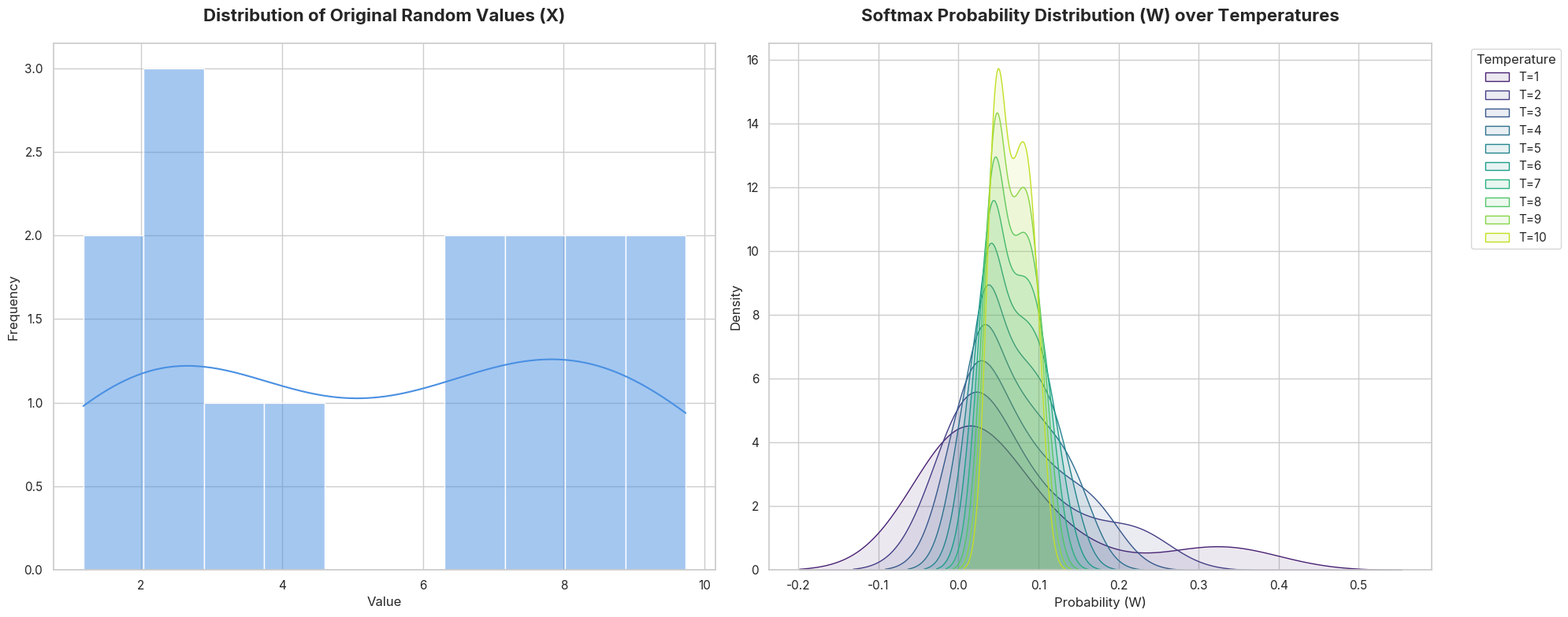

Reproduce this figure in Python.
import numpy as np
import pandas as pd
import matplotlib.pyplot as plt
import seaborn as sns

# Set a premium style for the plots
sns.set_theme(style="whitegrid", palette="muted")
plt.rcParams['font.family'] = 'sans-serif'
plt.rcParams['font.sans-serif'] = ['Inter', 'Roboto', 'Arial', 'sans-serif']

def generate_sampling_analysis():
    # 1. Create an array X with 15 random numbers (e.g., from a uniform distribution 0 to 10)
    # We'll use random integers or floats. Let's use floats for more variation.
    np.random.seed(42) # For reproducibility
    X = np.random.uniform(1, 10, 15)
    
    # 2. Prepare data for the table
    results = []
    
    for T in range(1, 11):
        # Y: e to the power X (original exponentiation)
        Y = np.exp(X)
        
        # Z: e to the power (X / T) - scaled exponentiation with temperature
        Z = np.exp(X / T)
        
        # W: Z divided by sum of all Z values (normalized probabilities)
        W = Z / np.sum(Z)
        
        # Store results for the table
        for i in range(len(X)):
            results.append({
                'Temperature (T)': T,
                'X': X[i],
                'Y': Y[i],
                'Z': Z[i],
                'W': W[i]
            })
            
    df = pd.DataFrame(results)
    
    # Print the table (first few rows to show it works)
    print("\n--- Sampling Analysis Table (First 15 rows for T=1) ---")
    print(df[df['Temperature (T)'] == 1].to_string())
    print("\n--- Summary for different T values (Average W) ---")
    print(df.groupby('Temperature (T)')['W'].describe())

    # 3. Plotting
    fig, axes = plt.subplots(1, 2, figsize=(20, 8))
    
    # Histogram for X (the original numbers)
    sns.histplot(X, bins=10, kde=True, color='#4A90E2', ax=axes[0])
    axes[0].set_title('Distribution of Original Random Values (X)', fontsize=16, fontweight='bold', pad=20)
    axes[0].set_xlabel('Value', fontsize=12)
    axes[0].set_ylabel('Frequency', fontsize=12)
    
    # Evolution of W (Softmax with Temperature)
    # We'll plot how the probabilities change across different T
    # Create a line plot or bar plot to show the distribution shift
    # Or multiple histplots overlayed
    colors = sns.color_palette("viridis", 10)
    
    for i, T in enumerate(range(1, 11)):
        dist = df[df['Temperature (T)'] == T]['W']
        sns.kdeplot(dist, ax=axes[1], label=f'T={T}', color=colors[i], fill=True, alpha=0.1)
    
    axes[1].set_title('Softmax Probability Distribution (W) over Temperatures', fontsize=16, fontweight='bold', pad=20)
    axes[1].set_xlabel('Probability (W)', fontsize=12)
    axes[1].set_ylabel('Density', fontsize=12)
    axes[1].legend(title='Temperature', bbox_to_anchor=(1.05, 1), loc='upper left')
    
    plt.tight_layout()
    
    # Save the plot
    plot_path = 'sampling_histograms.png'
    plt.savefig(plot_path, dpi=300, bbox_inches='tight')
    print(f"\nPlots saved to {plot_path}")
    
    # Show the plot
    plt.show()

if __name__ == "__main__":
    generate_sampling_analysis()
